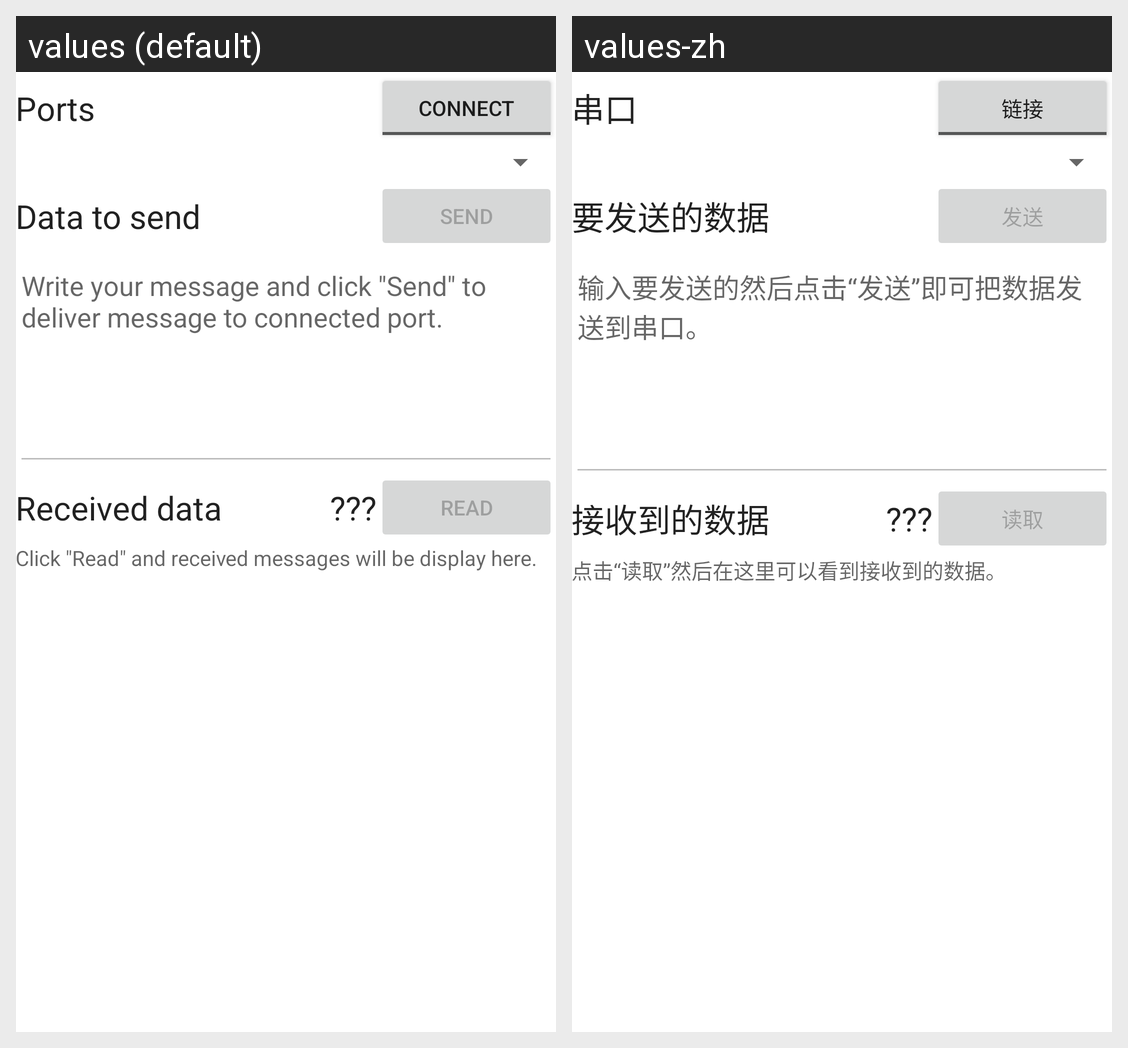

Strings drawn on this Android screen and how each of the app's shown locales translates them:
Android screen res/layout/content_main.xml rendered under 2 locales, left to right: values (default), values-zh. Device: Nexus 5 (rendered at 1080×1920; each locale shown at half size, 540×960, under a caption strip naming it); theme AppTheme.
Strings drawn on this screen, with the default value and each locale's value (text and hints the layout hard-codes, and strings that could not be matched under every locale, appear in the picture but are not listed):

action_connect
  values: Connect
  values-zh: 链接

hint_ports
  values: Ports
  values-zh: 串口

action_send
  values: Send
  values-zh: 发送

hint_send
  values: Data to send
  values-zh: 要发送的数据

hint_send_textbox
  values: Write your message and click "Send" to deliver message to connected port.
  values-zh: 输入要发送的然后点击“发送”即可把数据发送到串口。

action_read
  values: Read
  values-zh: 读取

hint_unknown_bytes
  values: ???
  values-zh: ???  [not translated; the default value is used]

hint_received
  values: Received data
  values-zh: 接收到的数据

hint_received_textbox
  values: Click "Read" and received messages will be display here.
  values-zh: 点击“读取”然后在这里可以看到接收到的数据。
